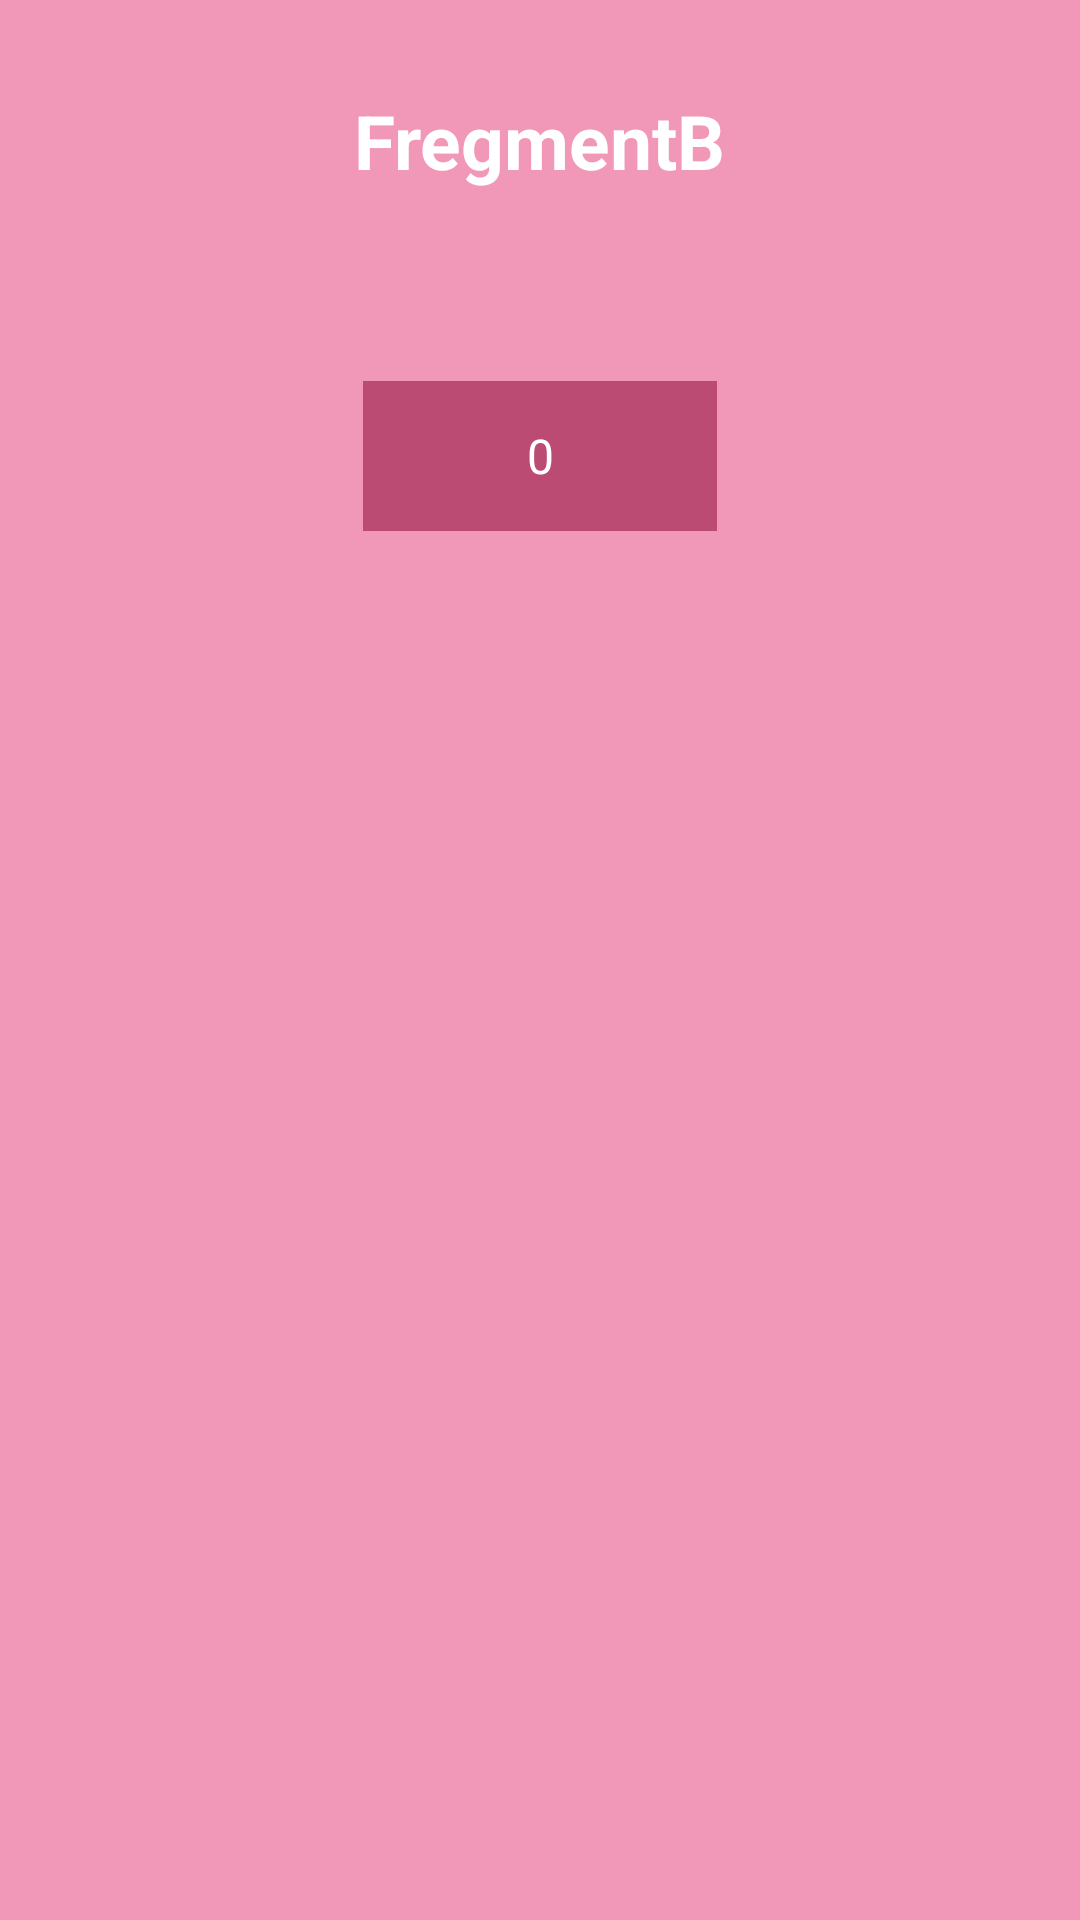

Android layout source for this screen:
<!-- AndroidManifest.xml: application theme Theme.FregmentCount -->
<!-- res/layout/fragment_dynamic.xml -->
<?xml version="1.0" encoding="utf-8"?>
<LinearLayout xmlns:android="http://schemas.android.com/apk/res/android"
    xmlns:app="http://schemas.android.com/apk/res-auto"
    xmlns:tools="http://schemas.android.com/tools"
    android:layout_width="match_parent"
    android:layout_height="match_parent"
    tools:context=".dynamicFragment"
    android:background="#BEED75A1"
    android:orientation="vertical">


    <TextView
        android:id="@+id/FregmentB"
        android:layout_width="wrap_content"
        android:layout_height="47dp"
        android:layout_gravity="center"
        android:layout_marginTop="30dp"
        android:text="@string/FregmentB"
        android:textColor="@color/white"
        android:textSize="25sp"
        android:textStyle="bold" />

    <TextView
        android:id="@+id/number_txt"
        android:layout_width="118dp"
        android:layout_height="50dp"
        android:layout_gravity="center"
        android:layout_marginTop="50dp"
        android:layout_marginBottom="68dp"
        android:background="#BC4B74"
        android:text="0"
        android:textSize="16sp"
        android:textColor="@color/white"
        android:gravity="center"/>

</LinearLayout>
<!-- resources referenced by this layout -->
<resources>
  <string name="FregmentB">FregmentB</string>
  <style name="Theme.FregmentCount" parent="Theme.MaterialComponents.DayNight.DarkActionBar">
          
          <item name="colorPrimary">@color/purple_500</item>
          <item name="colorPrimaryVariant">@color/purple_700</item>
          <item name="colorOnPrimary">@color/white</item>
          
          <item name="colorSecondary">@color/teal_200</item>
          <item name="colorSecondaryVariant">@color/teal_700</item>
          <item name="colorOnSecondary">@color/black</item>
          
          <item name="android:statusBarColor" tools:targetApi="l">?attr/colorPrimaryVariant</item>
          
      </style>
  <!-- not gathered from this repository: default colours our renderer supplied (Android Studio template values) -->
  <color name="purple_500">#FF6200EE</color>
  <color name="purple_700">#FF3700B3</color>
  <color name="teal_200">#FF03DAC5</color>
  <color name="teal_700">#FF018786</color>
  <color name="black">#FF000000</color>
  <color name="white">#FFFFFFFF</color>
</resources>
